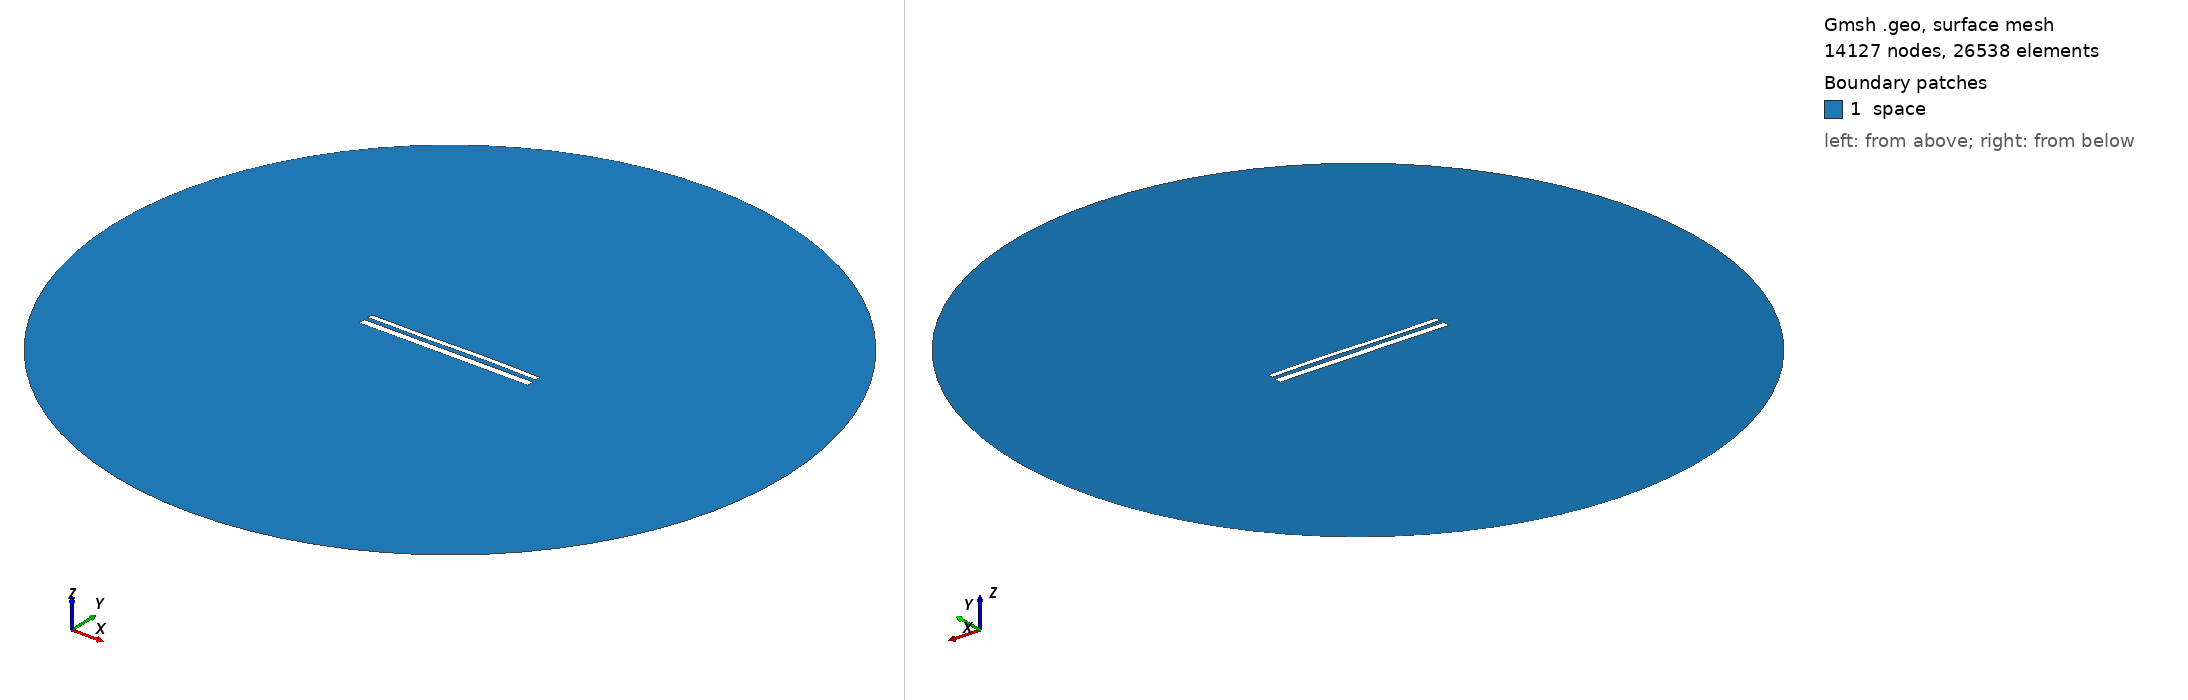

Gmsh geometry script, surface-meshed: 14127 nodes, 26538 surface elements. Boundary patches (legend numbers): 1 space. Left view from above one corner, right view from below the opposite corner. Legend entries are the model's physical surfaces. The drawing asked Gmsh for element sizes between 1% and 20% of the model's largest extent; the script's own settings can give other sizes.

=== 12328.geo (drawn) ===
//---------------------------------------
// Geometry kernel
//---------------------------------------

SetFactory("OpenCASCADE");



//---------------------------------------
// Parameters of the geometry
//---------------------------------------

// Overetch of the upper plate
overetch = 0.375;

// Distance between the plates
distance = 2.5;

// Discretization over the x axis (for the deformation)
nx = 50; 

// Length of the plate
L = 100 - overetch; 

// Number of modes
n = 4; 

// 1st mode coefficient
coeff(1) = 0.07499999999999998;
beta(1) = 0.596864 * 3.1415926535 / L;

// 2nd mode coefficient
coeff(2) = 0.07499999999999998;
beta(2) = 1.49418 * 3.1415926535 / L;

// 3rd mode coefficient
coeff(3) = -0.15;
beta(3) = 2.50025 * 3.1415926535 / L;

// 4th mode coefficient
coeff(4) = 0.0;
beta(4) = 3.49999 * 3.1415926535 / L;



//---------------------------------------
// Upper plate (deformed rectangle)
//---------------------------------------

// Coordiantes of the upper plate
xmin = -50;
xmax = 50 - overetch;

// Height of the upper plate
yheight = 4 - 2 * overetch;

// Indexes of the points
UpperID[] = {};
LowerID[] = {};
LeftID[] = {};
RightID[] = {};

// Point index
p = 1;

// Horizontal edges
For i In {1:nx}
    x = xmin + (i-1)*(xmax - xmin)/(nx-1);

    y_bottom = distance / 2 + overetch;
    For j In {1:n}
        C = (Cosh(beta(j)*L) + Cos(beta(j)*L)) / (Sinh(beta(j)*L) + Sin(beta(j)*L));
        y_bottom  = y_bottom + coeff(j) * (Cosh(beta(j)*(x+50)) - Cos(beta(j)*(x+50)) - C * (Sinh(beta(j)*(x+50)) - Sin(beta(j)*(x+50))));
    EndFor

    y_top = y_bottom + yheight;

    Point(p) = {x, y_top, 0, 1.0};
    UpperID[i] = p;
    p = p + 1;

    Point(p) = {x, y_bottom, 0, 1.0};
    LowerID[i] = p;
    p = p + 1;
EndFor

// Create point lists
UpperPts[] = {}; LowerPts[] = {};
For i In {1:nx}
  UpperPts[] += {UpperID[i]};
  LowerPts[] += {LowerID[i]};
EndFor

// Build splines
Spline(1) = {UpperPts[]};
Spline(2) = {LowerPts[]};
Line(3) = {LowerPts[nx-1], UpperPts[nx-1]};
Line(4) = {LowerPts[0], UpperPts[0]};

// Build the plane surface
Curve Loop(1) = {2, 3, -1, -4};
Plane Surface(1) = {1};



//---------------------------------------
// Lower plate (rectangle)
//---------------------------------------

// Vertices
Point(1001) = {-50, -1, 0, 1.0};
Point(1002) = { 50, -1, 0, 1.0};
Point(1003) = { 50,  -5, 0, 1.0};
Point(1004) = {-50,  -5, 0, 1.0};

// Edges
Line(5) = {1001, 1002};
Line(6) = {1002, 1003};
Line(7) = {1003, 1004};
Line(8) = {1004, 1001};

// Plane surface
Line Loop(2) = {5, 6, 7, 8};
Plane Surface(2) = {2}; 



//---------------------------------------
// Outer (fictious) boundary
//---------------------------------------

// Points
Point(1005) = {0, 0, 0};       // Center
Point(1006) = {200, 0, 0};     // Start point
Point(1007) = {0, 200, 0};     // 90 degrees
Point(1008) = {-200, 0, 0};    // 180 degrees
Point(1009) = {0, -200, 0};    // 270 degrees

// Circle arcs (each needs start, center, end)
Circle(9) = {1006, 1005, 1007};
Circle(10) = {1007, 1005, 1008};
Circle(11) = {1008, 1005, 1009};
Circle(12) = {1009, 1005, 1006};

// Plane surface for the entire domain
Curve Loop(3) = {9, 10, 11, 12};
Surface(3) = {3};

// Subtract the plates from the whole domain to obtain the actual domain where we want to solve the equations
BooleanDifference{ Surface{3}; Delete; }{ Surface{1}; Surface{2}; Delete; }




//---------------------------------------
// Transfinite Lines/Curves
//---------------------------------------

// Set the number of points on the boundaries
r = 7;

// Plates
Transfinite Curve {1, 2} = 50*r Using Progression 1;
Transfinite Curve {3, 4} = 2*r Using Progression 1;
Transfinite Line {5, 7} = 50*r Using Progression 1;
Transfinite Line {6, 8} = 2*r Using Progression 1;

// Outer boundary
Transfinite Line {9, 10, 11, 12} = 20 Using Progression 1;



//---------------------------------------
// Physical groups
//---------------------------------------                

// Physical curves (boundaries)
Physical Line("force_segment", 10) = {2};
Physical Line("upper_plate", 11) = {1, 3, 4};
Physical Line("lower_plate", 12) = {5, 6, 7, 8};
Physical Line("boundary", 20) = {9, 10, 11, 12};

// Physical Surfaces
Physical Surface("space", 30) = {3};



//---------------------------------------
// 6. Generate the Mesh
//---------------------------------------

// 2D mesh generation
Mesh 2;
